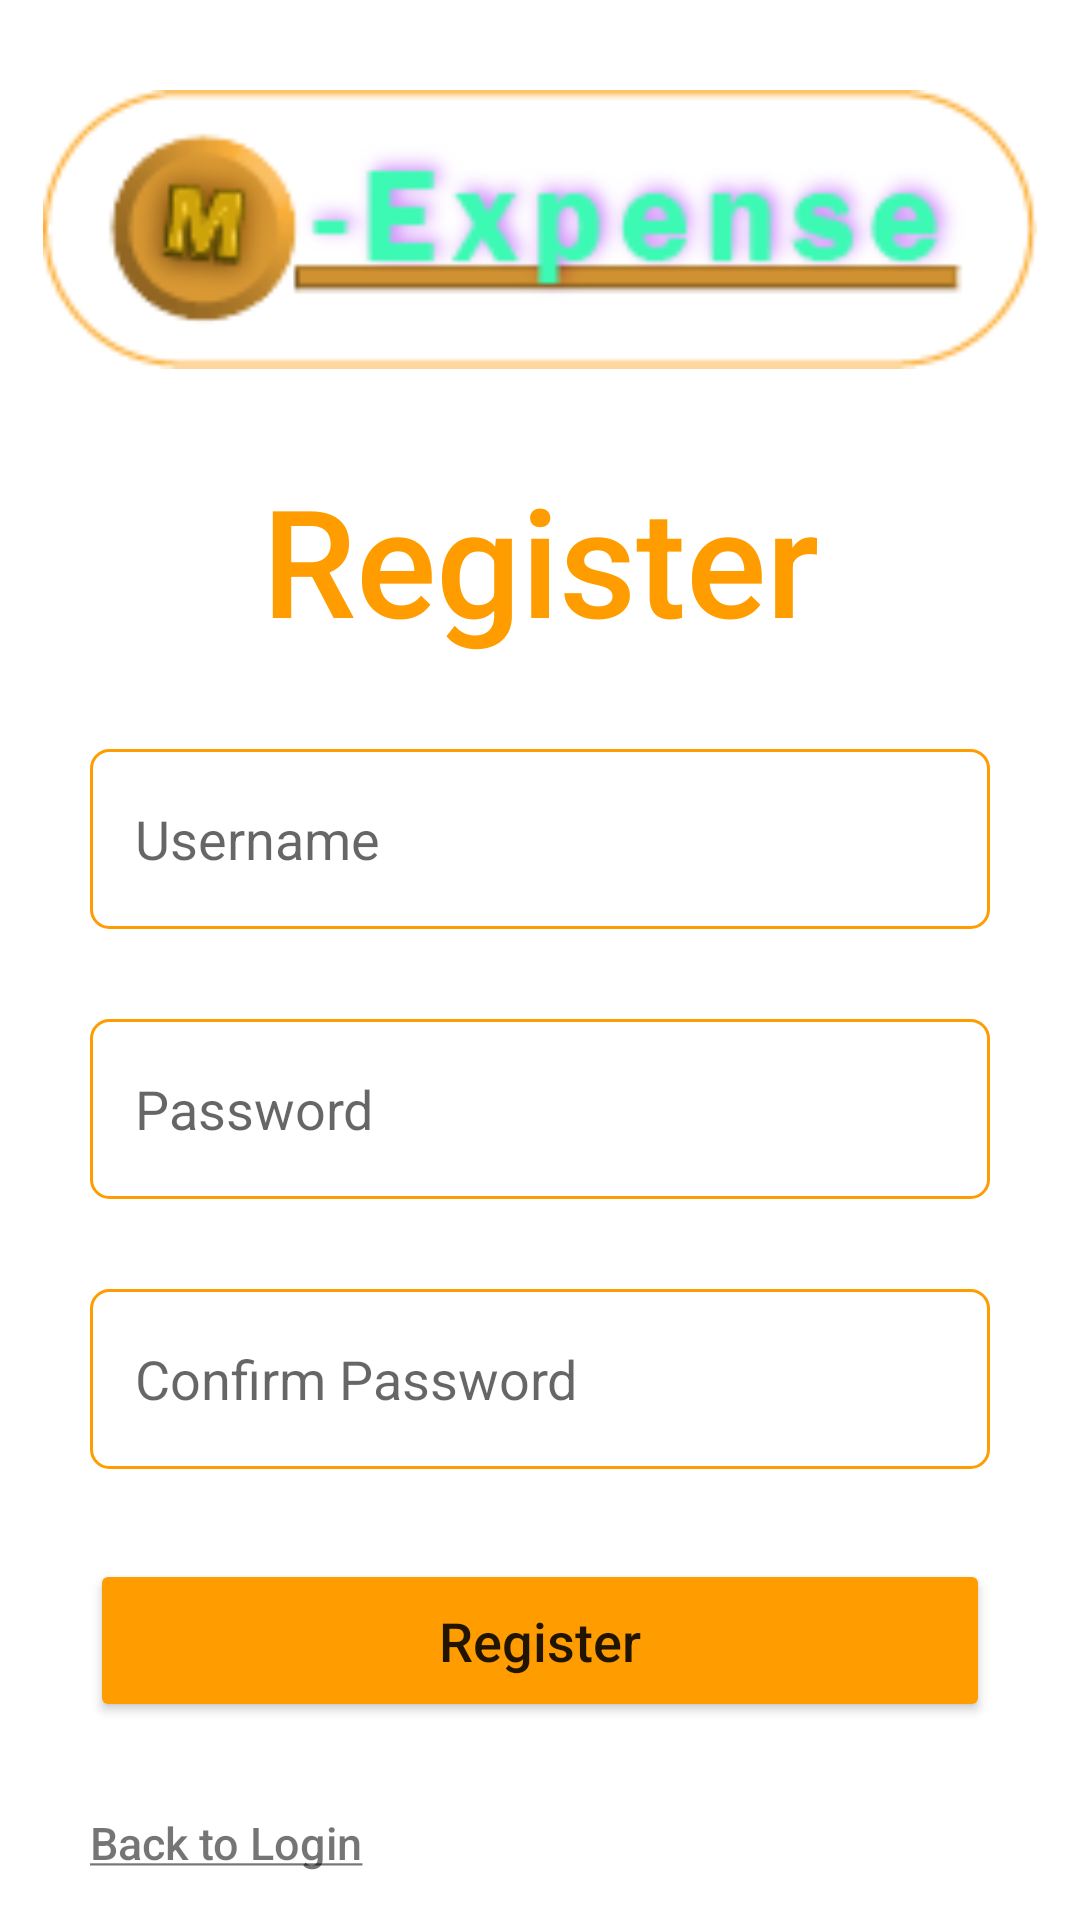

Produce the Android XML layout that renders to this screen, including the resource entries it uses.
<!-- AndroidManifest.xml: application theme Theme.MExpense -->
<!-- res/layout/fragment_register.xml -->
<?xml version="1.0" encoding="utf-8"?>
<RelativeLayout xmlns:android="http://schemas.android.com/apk/res/android"
    xmlns:tools="http://schemas.android.com/tools"
    android:layout_width="match_parent"
    android:layout_height="match_parent"
    android:orientation="vertical"
    tools:context=".accessfragments.RegisterFragment">

    <ImageView
        android:id="@+id/logo"
        android:layout_width="match_parent"
        android:layout_height="93dp"
        android:src="@drawable/m_expense"
        android:layout_marginTop="30dp"
        android:layout_marginBottom="30dp"
        tools:ignore="ContentDescription" />

    <LinearLayout
        android:id="@+id/RegisLayout"
        android:layout_width="match_parent"
        android:layout_height="wrap_content"
        android:layout_below="@+id/logo"
        android:layout_alignParentBottom="true"
        android:layout_gravity="center"
        android:layout_marginTop="0dp"
        android:orientation="vertical"
        android:paddingStart="30dp"
        android:paddingEnd="30dp"
        tools:ignore="UselessLeaf">

        <TextView
            android:layout_width="match_parent"
            android:layout_height="wrap_content"
            android:fontFamily="sans-serif-medium"
            android:gravity="center"
            android:text="Register"
            android:textColor="@color/orange"
            android:textSize="50sp"
            tools:ignore="HardcodedText" />

        <EditText
            android:id="@+id/usernameRegisInput"
            android:layout_width="match_parent"
            android:layout_height="60dp"
            android:layout_marginTop="30dp"
            android:layout_marginBottom="15dp"
            android:background="@drawable/rounded"
            android:hint="Username"
            android:inputType="text"
            android:paddingLeft="15dp"
            android:paddingRight="15dp"
            tools:ignore="Autofill,HardcodedText" />

        <EditText
            android:id="@+id/passRegisInput"
            android:layout_width="match_parent"
            android:layout_height="60dp"
            android:layout_marginTop="15dp"
            android:layout_marginBottom="30dp"
            android:background="@drawable/rounded"
            android:hint="Password"
            android:inputType="textPassword"
            android:paddingLeft="15dp"
            android:paddingRight="15dp"
            tools:ignore="Autofill,HardcodedText" />

        <EditText
            android:id="@+id/repassRegisInput"
            android:layout_width="match_parent"
            android:layout_height="60dp"
            android:layout_marginBottom="30dp"
            android:background="@drawable/rounded"
            android:hint="Confirm Password"
            android:inputType="textPassword"
            android:paddingLeft="15dp"
            android:paddingRight="15dp"
            tools:ignore="Autofill,HardcodedText" />

        <Button
            android:id="@+id/btnRegister"
            android:layout_width="match_parent"
            android:layout_height="wrap_content"
            android:layout_gravity="center"
            android:layout_marginTop="0dp"
            android:layout_marginBottom="30dp"
            android:backgroundTint="@color/orange"
            android:fontFamily="sans-serif-medium"
            android:textSize="18sp"
            android:paddingLeft="60dp"
            android:paddingTop="15dp"
            android:paddingRight="60dp"
            android:paddingBottom="15dp"
            android:text="Register"
            android:textAllCaps="false"
            tools:ignore="HardcodedText" />

        <TextView
            android:id="@+id/linkLogin"
            android:layout_width="match_parent"
            android:layout_height="wrap_content"
            android:fontFamily="sans-serif-medium"
            android:gravity="left"
            android:text="@string/back_to_login"
            android:textSize="15sp"
            tools:ignore="RtlHardcoded" />
    </LinearLayout>

</RelativeLayout>
<!-- resources referenced by this layout -->
<resources>
  <color name="orange">#FF9D00</color>
  <!-- drawable m_expense: png bitmap (drawable, 9737 bytes) -->
  <!-- drawable rounded (drawable) -->
  <?xml version="1.0" encoding="utf-8"?>
  <shape xmlns:android="http://schemas.android.com/apk/res/android">
      <solid android:color="@color/white" />
      <corners android:radius="6dp"/>
      <stroke android:width="1dp" android:color="@color/orange"/>
  </shape>
  <string name="back_to_login"><u>Back to Login</u></string>
  <style name="Theme.MExpense" parent="Theme.MaterialComponents.DayNight.DarkActionBar">
          
          <item name="colorPrimary">#FF9D00</item>
          
          <item name="colorOnSecondary">#FF9D00</item>
          
          <item name="android:statusBarColor" tools:targetApi="l">#000000</item>
          
      </style>
  <color name="white">#FFFFFFFF</color>
</resources>
